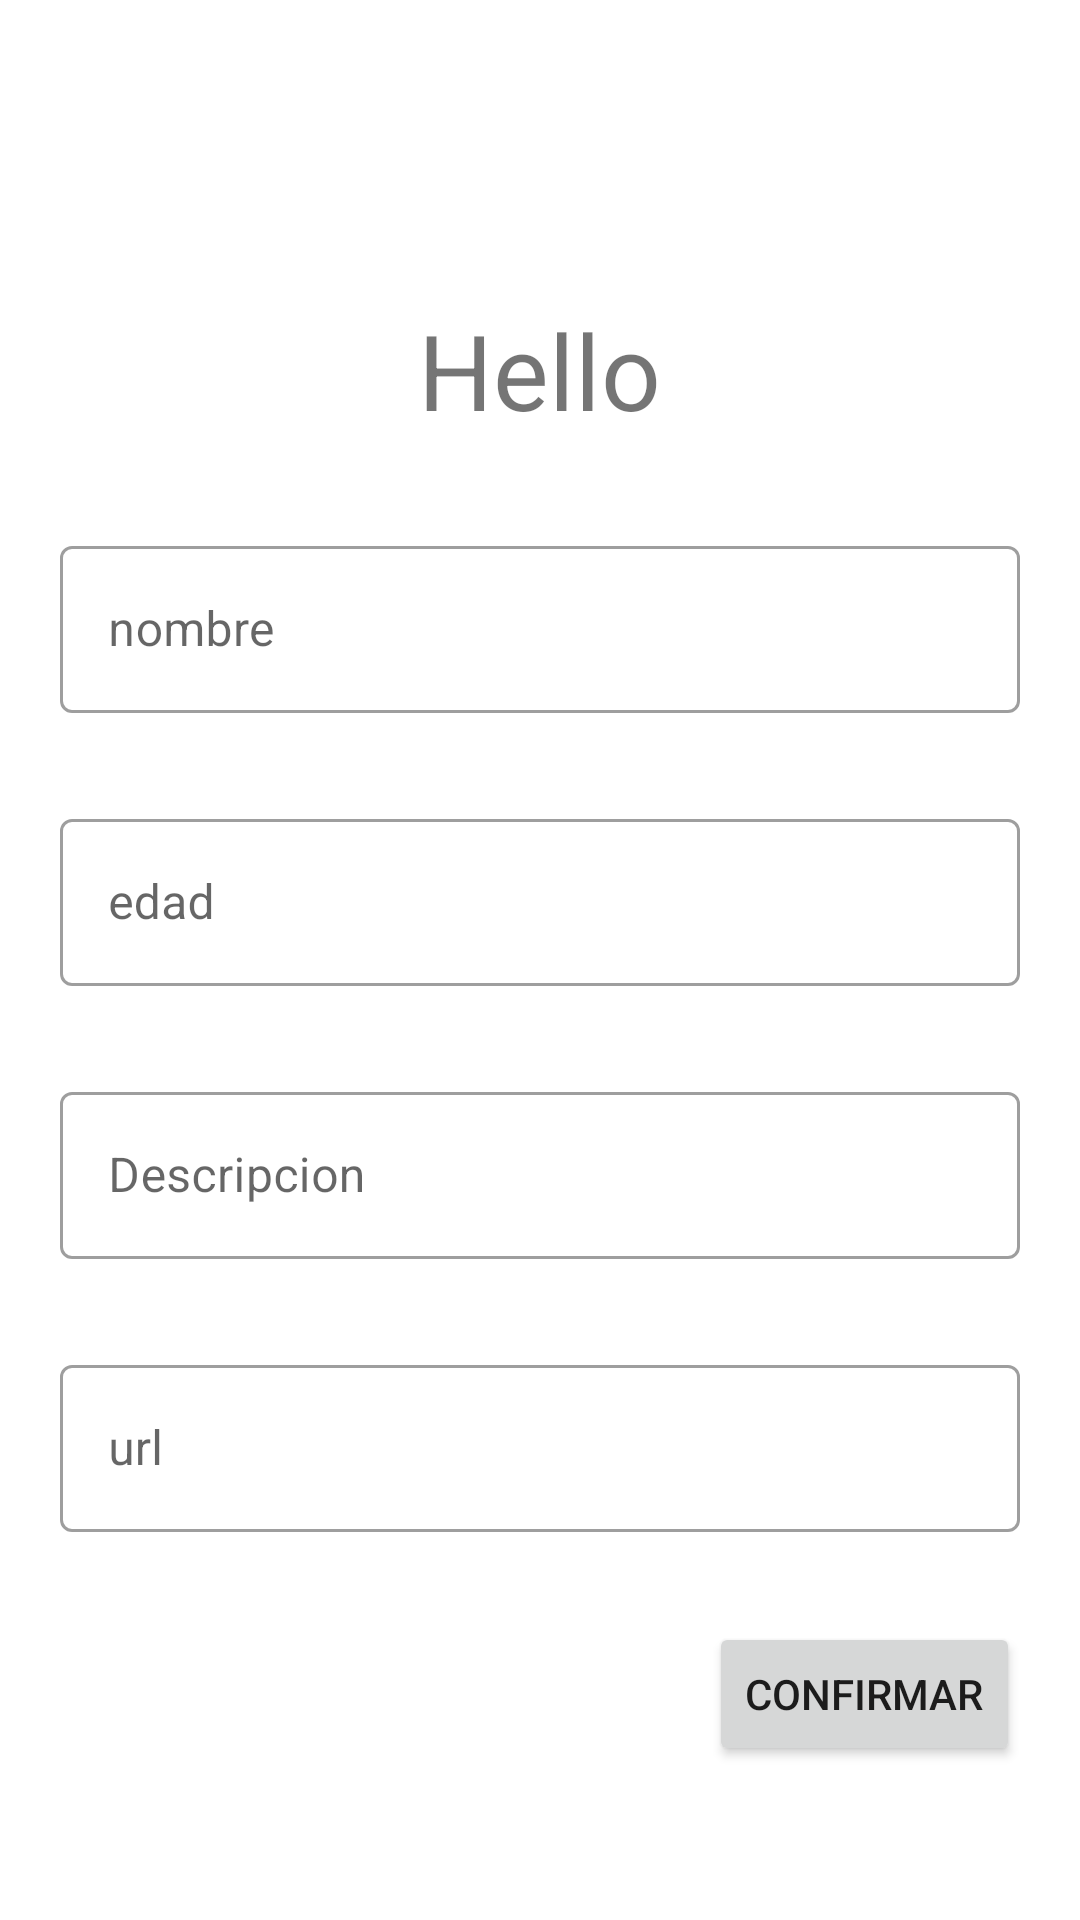

Android layout source for this screen:
<!-- AndroidManifest.xml: application theme Theme.Feli -->
<!-- res/layout/fragment_add_person.xml -->
<?xml version="1.0" encoding="utf-8"?>

<RelativeLayout xmlns:android="http://schemas.android.com/apk/res/android"
    xmlns:tools="http://schemas.android.com/tools"
    android:layout_width="match_parent"
    android:layout_height="match_parent"
    tools:context=".fragments.AddPersonFragment">

    <TextView
        android:layout_width="wrap_content"
        android:layout_height="wrap_content"
        android:text="Hello"
        android:textSize="35sp"
        android:id="@+id/MainText"
        android:layout_centerHorizontal="true"
        android:layout_marginTop="100dp"
        />

    <com.google.android.material.textfield.TextInputLayout
        android:id="@+id/nombreTxtField"
        android:layout_width="match_parent"
        android:layout_height="wrap_content"
        android:layout_marginLeft="20dp"
        android:layout_marginRight="20dp"
        android:layout_marginTop="30dp"
        android:layout_below="@id/MainText"
        android:hint="@string/nombre"
        style="@style/Widget.MaterialComponents.TextInputLayout.OutlinedBox">
        <com.google.android.material.textfield.TextInputEditText
            android:layout_width="match_parent"
            android:layout_height="wrap_content"
            />
    </com.google.android.material.textfield.TextInputLayout>

    <com.google.android.material.textfield.TextInputLayout
        android:id="@+id/EdadTxtField"
        android:layout_width="match_parent"
        android:layout_height="wrap_content"
        android:layout_marginLeft="20dp"
        android:layout_marginRight="20dp"
        android:layout_marginTop="30dp"
        android:layout_below="@id/nombreTxtField"
        android:hint="@string/edad"
        style="@style/Widget.MaterialComponents.TextInputLayout.OutlinedBox">
        <com.google.android.material.textfield.TextInputEditText
            android:layout_width="match_parent"
            android:layout_height="wrap_content"
            />
    </com.google.android.material.textfield.TextInputLayout>




    <com.google.android.material.textfield.TextInputLayout
        android:id="@+id/DescripcionTxtField"
        android:layout_width="match_parent"
        android:layout_height="wrap_content"
        android:layout_marginLeft="20dp"
        android:layout_marginRight="20dp"
        android:layout_marginTop="30dp"
        android:layout_below="@id/EdadTxtField"
        android:hint="@string/Descripcion"
        style="@style/Widget.MaterialComponents.TextInputLayout.OutlinedBox">
        <com.google.android.material.textfield.TextInputEditText
            android:layout_width="match_parent"
            android:layout_height="wrap_content"
            />
    </com.google.android.material.textfield.TextInputLayout>

    <com.google.android.material.textfield.TextInputLayout
        android:id="@+id/UrlTxtField"
        android:layout_width="match_parent"
        android:layout_height="wrap_content"
        android:layout_marginLeft="20dp"
        android:layout_marginRight="20dp"
        android:layout_marginTop="30dp"
        android:layout_below="@id/DescripcionTxtField"
        android:hint="url"
        style="@style/Widget.MaterialComponents.TextInputLayout.OutlinedBox">
        <com.google.android.material.textfield.TextInputEditText
            android:layout_width="match_parent"
            android:layout_height="wrap_content"
            />
    </com.google.android.material.textfield.TextInputLayout>

    <Button
        android:layout_width="wrap_content"
        android:layout_height="wrap_content"
        android:text="Confirmar"
        android:layout_below="@id/UrlTxtField"
        android:layout_alignEnd="@id/UrlTxtField"
        android:layout_marginTop="30dp"
        android:id="@+id/buttonConfirmar"
        />

</RelativeLayout>
<!-- resources referenced by this layout -->
<resources>
  <string name="Descripcion">Descripcion</string>
  <string name="edad">edad</string>
  <string name="nombre">nombre</string>
  <style name="Theme.Feli" parent="Theme.MaterialComponents.DayNight.DarkActionBar">
          
          <item name="colorPrimary">@color/purple_500</item>
          <item name="colorPrimaryVariant">@color/purple_700</item>
          <item name="colorOnPrimary">@color/white</item>
          
          <item name="colorSecondary">@color/teal_200</item>
          <item name="colorSecondaryVariant">@color/teal_700</item>
          <item name="colorOnSecondary">@color/black</item>
          
          <item name="android:statusBarColor" tools:targetApi="l">?attr/colorPrimaryVariant</item>
          
      </style>
  <!-- not gathered from this repository: default colours our renderer supplied (Android Studio template values) -->
  <color name="purple_500">#FF6200EE</color>
  <color name="purple_700">#FF3700B3</color>
  <color name="teal_200">#FF03DAC5</color>
  <color name="teal_700">#FF018786</color>
  <color name="black">#FF000000</color>
  <color name="white">#FFFFFFFF</color>
</resources>
